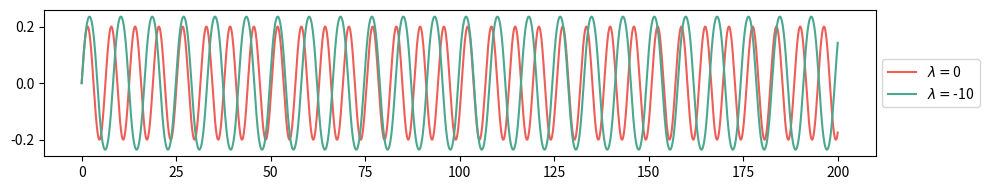

Reproduce this figure in Python. (Note: this script raises an exception after producing the figure.)
import numpy as np
import matplotlib.pyplot as plt


# cmap = ['#fe817d', '#81b8df', '#8ECFC9', '#FFBE7A']
cmap = ['#ED5E58', '#4BA78E', '#51569E', '#FFBE7A']
# cmap = ['#ED5E58', '#51569E']




ANG_FREQUENCY_SQUARED = 1
START_TIME = 0
END_TIME = 200
INITIAL_POSITION = 0
INITIAL_VELOCITY = 0.2

h = 0.01

# CHANGE COEFFICIENTS HERE
coeff_list = np.array([0, -10])

cmap1 = ['#fe817d', '#81b8df']

def deriv(t, phase, coeff):
    # phase[0], phase[1]: position, velocity
    return np.array([phase[1], -ANG_FREQUENCY_SQUARED * (phase[0] + coeff * phase[0]**3)])

def RK4(deriv, phase, t, coeff):
    '''
    One step of RK4 Method
    phase[0], phase[1]: position, velocity
    h: step size
    '''
    k1 = deriv(t, phase, coeff)
    k2 = deriv(t + h/2, phase + h/2 * k1, coeff)
    k3 = deriv(t + h/2, phase + h/2 * k2, coeff)
    k4 = deriv(t + h, phase + h * k3, coeff)
    phase = phase + h * (k1 + 2 * k2 + 2 * k3 + k4) / 6
    t = t + h
    return (t, phase)

def solve_ODE(phase, t, coeff):

    time_list = np.array([t])          # to store all times
    phase_list = np.array([phase])     # and all solution points

    for i in range(int(END_TIME / h)):  # take enough steps (or so)
        (t, phase) = RK4(deriv, phase, t, coeff)
        time_list = np.append(time_list, t)
        phase_list = np.concatenate((phase_list, np.array([phase])))

    return (time_list, phase_list)

def plot_solutions(t_lists, pos_lists, v_lists, coeff_list):

    fig, ax = plt.subplots(1, 1, figsize=(10, 2))

    for i in range(len(coeff_list)):
        ax.plot(t_lists[i], pos_lists[i], color=cmap[i], label='$\lambda=${}'.format(coeff_list[i]),)

    ax.legend(loc='center left', bbox_to_anchor=(1, 0.5), )
    fig.tight_layout()
    plt.savefig('Figures/QuarticSolution_1.png', dpi=1000)

def phase_portrait(pos_lists, v_lists, coeff_list):

    fig, ax = plt.subplots(1, 1, figsize=(5, 5), subplot_kw=dict(box_aspect=1),
                            constrained_layout=True)

    for i in range(len(pos_lists)):
        ax.plot(pos_lists[i], v_lists[i], color=cmap[i], label='$\lambda=${}'.format(coeff_list[i]))

    ax.legend(bbox_to_anchor=(0, 1.02, 1, 0.2), loc="lower left", mode="expand", borderaxespad=0, ncol=len(coeff_list))
    ax.set_xlabel('Position', fontsize=12)
    ax.set_ylabel('Velocity', fontsize=12)
    fig.tight_layout()
    plt.savefig('Figures/QuarticPhasePortrait_1.png', dpi=1000)



initial = np.array([INITIAL_POSITION, INITIAL_VELOCITY])

t_lists = []
pos_lists = []
v_lists = []

for i in range(len(coeff_list)):

    t_list, phase_list = solve_ODE(initial, START_TIME, coeff_list[i])

    [pos_list, v_list] = phase_list.transpose()

    t_lists.append(t_list)
    pos_lists.append(pos_list)
    v_lists.append(v_list)


plot_solutions(t_lists, pos_lists, v_lists, coeff_list)
# phase_portrait(pos_lists, v_lists, coeff_list)


plt.show()












